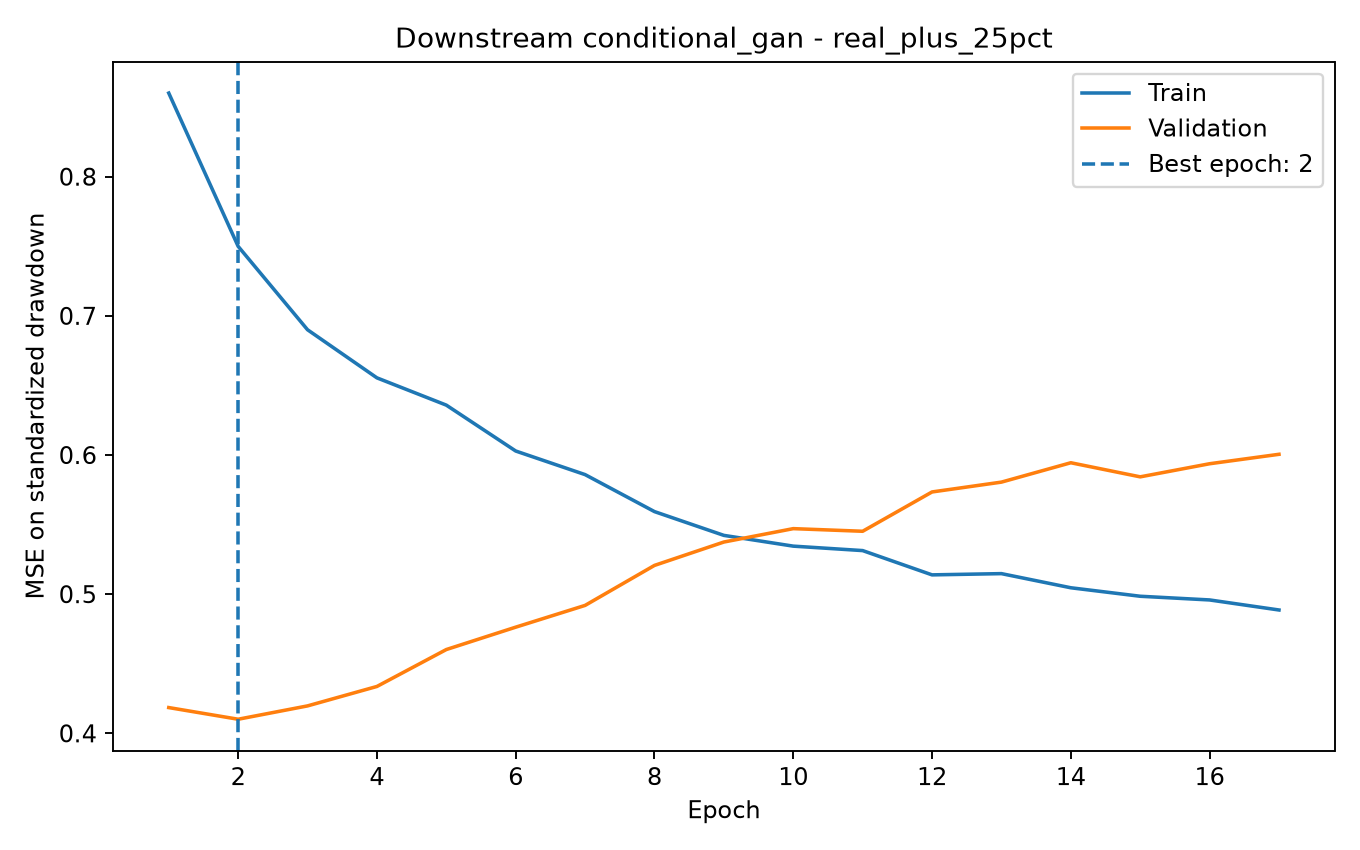

The data file committed next to this chart (first rows):
epoch, train_mse_scaled, validation_mse_scaled, learning_rate
1.0, 0.8601, 0.4185, 0.001
2.0, 0.7499, 0.4101, 0.001
3.0, 0.69, 0.4197, 0.001
4.0, 0.6555, 0.4337, 0.001
5.0, 0.6359, 0.4602, 0.001
6.0, 0.6029, 0.4763, 0.001
7.0, 0.5859, 0.4919, 0.001
8.0, 0.5593, 0.5207, 0.0005
9.0, 0.5423, 0.5375, 0.0005
10.0, 0.5345, 0.5471, 0.0005
11.0, 0.5313, 0.5452, 0.0005
12.0, 0.5139, 0.5735, 0.0005
13.0, 0.5148, 0.5805, 0.0005
14.0, 0.5046, 0.5944, 0.00025
15.0, 0.4985, 0.5843, 0.00025
16.0, 0.4959, 0.5937, 0.00025
17.0, 0.4886, 0.6005, 0.00025
